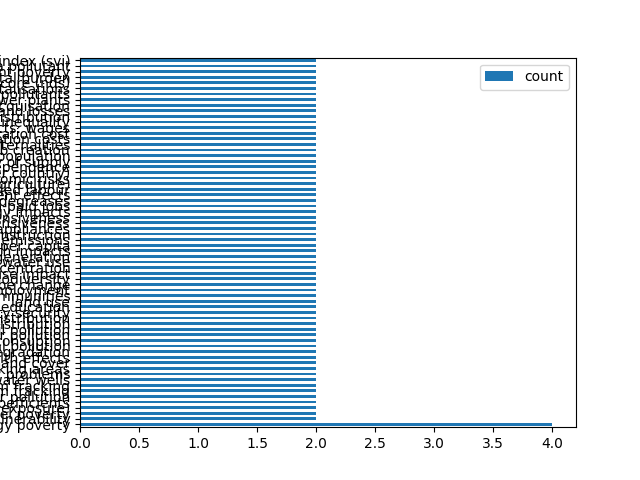

Data behind this chart, as committed beside it:
, parameter, count, doi
0, energy poverty, 2, '10.1016/j.apenergy.2019.113724', '10.10…
1, ratio of working age population, 1, '10.1016/j.rser.2020.110610'
2, social vulnerability, 1, '10.1016/j.erss.2017.09.035'
3, fuel poverty, 1, '10.1016/j.erss.2017.09.035'
4, disadvantaged communities with 5% of hig…, 1, '10.1016/j.enpol.2019.110935'
5, correlation coefficients, 1, '10.1016/j.ref.2022.02.002'
6, ground water and drinking water pollutio…, 1, '10.1016/j.landusepol.2017.10.021'
7, wastes and wastewater from fracking, 1, '10.1016/j.landusepol.2017.10.021'
8, co4 leakage from fracking, 1, '10.1016/j.landusepol.2017.10.021'
9, concentration of methane in drinking wat…, 1, '10.1016/j.landusepol.2017.10.021'
10, occurrences of upper respiratory and der…, 1, '10.1016/j.landusepol.2017.10.021'
11, frequency of seismicitiy in fracking are…, 1, '10.1016/j.landusepol.2017.10.021'
12, land cover, 1, '10.1016/j.landusepol.2017.10.021'
13, public health effects, 1, '10.1016/j.landusepol.2017.10.021'
14, landscape degradation, 1, '10.1016/j.landusepol.2017.10.021'
15, environmental pollution, 1, '10.1016/j.landusepol.2017.10.021'
16, groundwater consuption, 1, '10.1016/j.landusepol.2017.10.021'
17, air pollution, 1, '10.1016/j.landusepol.2017.10.021'
18, soil pollution, 1, '10.1016/j.landusepol.2017.10.021'
19, revenue distribution, 1, '10.1016/j.landusepol.2017.10.021'
20, royalty distribution, 1, '10.1016/j.landusepol.2017.10.021'
21, community security, 1, '10.1016/j.landusepol.2017.10.021'
22, local education, 1, '10.1016/j.landusepol.2017.10.021'
23, land use, 1, '10.1016/j.landusepol.2017.10.021'
24, distances from fracking sites to communi…, 1, '10.1016/j.landusepol.2017.10.021'
25, employment, 1, '10.1016/j.landusepol.2017.10.021'
26, landscape change, 1, '10.1016/j.polgeo.2021.102544'
27, loss ob biodiversity, 1, '10.1016/j.polgeo.2021.102544'
28, noise impact, 1, '10.1016/j.polgeo.2021.102544'
29, fine particle concentration, 1, '10.1016/j.polgeo.2021.102544'
30, surface and ground water use, 1, '10.1016/j.polgeo.2021.102544'
31, waste generation, 1, '10.1016/j.polgeo.2021.102544'
32, public health impacts, 1, '10.1016/j.polgeo.2021.102544'
33, ecological footprint per capita, 1, '10.1016/j.polgeo.2021.102544'
34, carbon emissions, 1, '10.1016/j.polgeo.2021.102544'
35, carbon intensiveness of construction, 1, '10.1016/j.polgeo.2021.102544'
36, conversion efficiency of appliances, 1, '10.1016/j.polgeo.2021.102544'
37, ressource-invensiveness, 1, '10.1016/j.polgeo.2021.102544'
38, land use intensiveness, 1, '10.1016/j.polgeo.2021.102544'
39, soil hydrology impacts, 1, '10.1016/j.polgeo.2021.102544'
40, loss of high-paid jobs, 1, '10.1016/j.polgeo.2021.102544'
41, wage degreases, 1, '10.1016/j.polgeo.2021.102544'
42, employment effects, 1, '10.1016/j.polgeo.2021.102544'
43, migration effects on skilled labour, 1, '10.1016/j.polgeo.2021.102544'
44, secondary effects on other industries (t…, 1, '10.1016/j.polgeo.2021.102544'
45, socialized economic risks, 1, '10.1016/j.polgeo.2021.102544'
46, shifted environmental burdens (eg. into …, 1, '10.1016/j.polgeo.2021.102544'
47, energy independence, 1, '10.1016/j.polgeo.2021.102544'
48, security of supply, 1, '10.1016/j.polgeo.2021.102544'
49, regional equity by population, 1, '10.1016/j.apenergy.2019.113724'
50, job creation, 1, '10.1016/j.apenergy.2019.113724'
51, environmental externalities, 1, '10.1016/j.apenergy.2019.113724'
52, electricity generation costs, 1, '10.1016/j.apenergy.2019.113724'
53, electricity generation cost, 1, '10.1016/j.apenergy.2019.113724'
54, spatial distribution of energy vulnerabi…, 1, '10.3390/ijerph18020620'
55, distributional employment impacts: wages, 1, '10.1016/j.enpol.2021.112158'
56, economic inequality, 1, '10.1016/j.enpol.2021.112158'
57, spatial distribution, 1, '10.1016/j.enpol.2021.112158'
58, job gains and losses, 1, '10.1016/j.enpol.2021.112158'
59, land loss/acquisation, 1, '10.1016/j.enpol.2021.112158'
... 9 more rows
